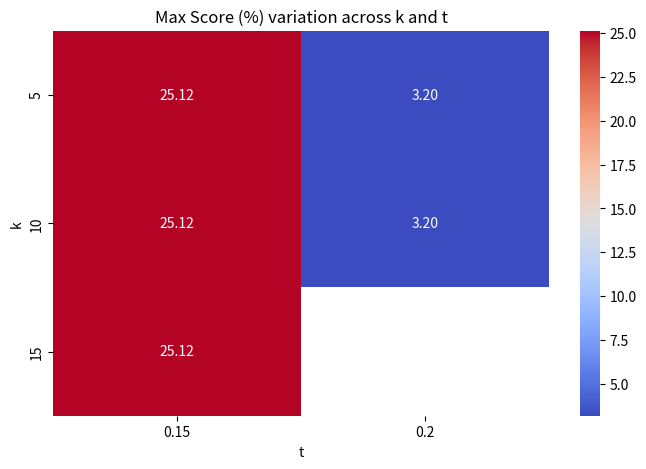

The script that saved this image:
import pandas as pd
import seaborn as sns
import matplotlib.pyplot as plt

# Data from your table
data = {
    "k": [5, 5, 10, 10, 15],
    "t": [0.15, 0.20, 0.15, 0.20, 0.15],
    "score": [25.12, 3.20, 25.12, 3.20, 25.12]
}

df = pd.DataFrame(data)

# Pivot table for heatmap
pivot = df.pivot(index="k", columns="t", values="score")

# Plot
plt.figure(figsize=(8, 5))
sns.heatmap(pivot, annot=True, cmap="coolwarm", fmt=".2f")

plt.title("Max Score (%) variation across k and t")
plt.xlabel("t")
plt.ylabel("k")

plt.savefig("heatmap.png", dpi=300, bbox_inches="tight")
